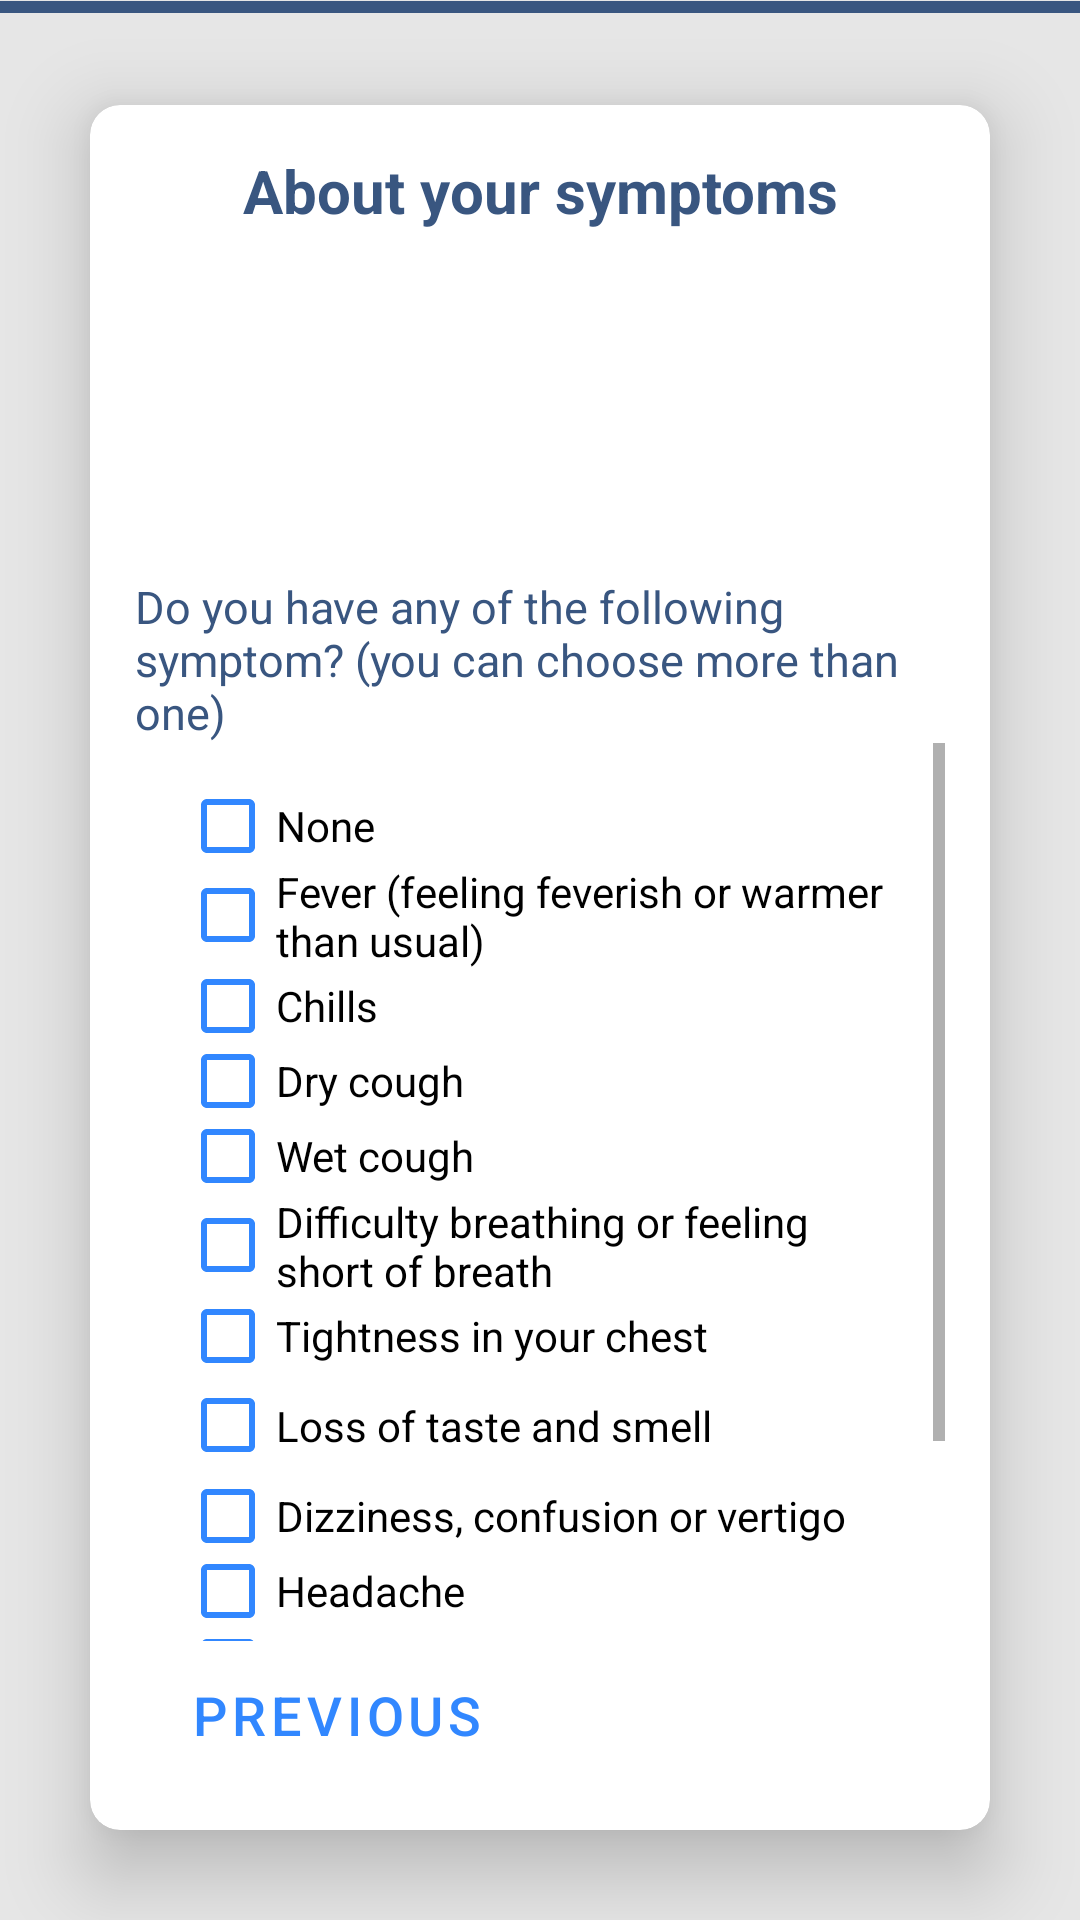

This screen was rendered from an Android layout file. Write that file and the resources it references.
<!-- AndroidManifest.xml: application theme Theme.COVIDAI.NoActionBar -->
<!-- res/layout/fragment_symptoms.xml -->
<?xml version="1.0" encoding="utf-8"?>
<LinearLayout xmlns:android="http://schemas.android.com/apk/res/android"
    xmlns:app="http://schemas.android.com/apk/res-auto"
    xmlns:tools="http://schemas.android.com/tools"
    android:layout_width="match_parent"
    android:layout_height="match_parent"
    android:background="#E6E6E6"
    android:orientation="vertical"
    tools:context=".fragments.SymptomsFragment">

    <ProgressBar
        style="?android:attr/progressBarStyleHorizontal"
        android:layout_width="match_parent"
        android:layout_height="5dp"
        android:max="100"
        android:progress="100"
        android:progressTint="@color/purple_700" />

    <androidx.cardview.widget.CardView
        android:id="@+id/card_view"
        android:layout_width="match_parent"
        android:layout_height="match_parent"
        android:layout_gravity="center"
        android:layout_margin="30dp"
        app:cardCornerRadius="10dp"
        app:cardElevation="15dp"
        tools:ignore="MissingConstraints">

        <LinearLayout
            android:layout_width="match_parent"
            android:layout_height="match_parent"
            android:orientation="vertical"
            android:padding="15dp">


            <TextView
                android:layout_width="match_parent"
                android:layout_height="wrap_content"
                android:layout_marginBottom="15dp"
                android:gravity="center"
                android:text="About your symptoms"
                android:textColor="@color/purple_700"
                android:textSize="20dp"
                android:textStyle="bold" />

            <ImageView
                android:layout_width="100dp"
                android:layout_height="100dp"
                android:layout_gravity="center"
                android:src="@mipmap/symptoms" />

            <TextView
                android:layout_width="match_parent"
                android:layout_height="wrap_content"
                android:text="Do you have any of the following symptom? (you can choose more than one)"
                android:textColor="@color/purple_700"
                android:textSize="15dp" />


            <ScrollView
                android:layout_width="match_parent"
                android:layout_height="wrap_content"
                android:layout_weight="1">

                <LinearLayout
                    android:layout_width="match_parent"
                    android:layout_height="wrap_content"
                    android:orientation="vertical"
                    android:padding="15dp">

                    <CheckBox
                        android:id="@+id/symptom1"
                        android:layout_width="match_parent"
                        android:layout_height="25dp"
                        android:text="None"
                        android:buttonTint="@color/purple_500"/>

                    <CheckBox
                        android:id="@+id/symptom2"
                        android:layout_width="match_parent"
                        android:layout_height="35dp"
                        android:text="Fever (feeling feverish or warmer than usual)"
                        android:buttonTint="@color/purple_500" />

                    <CheckBox
                        android:id="@+id/symptom3"
                        android:layout_width="match_parent"
                        android:layout_height="25dp"
                        android:text="Chills"
                        android:buttonTint="@color/purple_500" />

                    <CheckBox
                        android:id="@+id/symptom4"
                        android:layout_width="match_parent"
                        android:layout_height="25dp"
                        android:text="Dry cough"
                        android:buttonTint="@color/purple_500" />

                    <CheckBox
                        android:id="@+id/symptom5"
                        android:layout_width="match_parent"
                        android:layout_height="25dp"
                        android:text="Wet cough"
                        android:buttonTint="@color/purple_500" />

                    <CheckBox
                        android:id="@+id/symptom6"
                        android:layout_width="match_parent"
                        android:layout_height="35dp"
                        android:text="Difficulty breathing or feeling short of breath"
                        android:buttonTint="@color/purple_500" />

                    <CheckBox
                        android:id="@+id/symptom7"
                        android:layout_width="match_parent"
                        android:layout_height="25dp"
                        android:text="Tightness in your chest"
                        android:buttonTint="@color/purple_500" />

                    <CheckBox
                        android:id="@+id/symptom8"
                        android:layout_width="match_parent"
                        android:layout_height="35dp"
                        android:text="Loss of taste and smell"
                        android:buttonTint="@color/purple_500" />

                    <CheckBox
                        android:id="@+id/symptom9"
                        android:layout_width="match_parent"
                        android:layout_height="25dp"
                        android:text="Dizziness, confusion or vertigo"
                        android:buttonTint="@color/purple_500" />

                    <CheckBox
                        android:id="@+id/symptom10"
                        android:layout_width="match_parent"
                        android:layout_height="25dp"
                        android:text="Headache"
                        android:buttonTint="@color/purple_500" />

                    <CheckBox
                        android:id="@+id/symptom11"
                        android:layout_width="match_parent"
                        android:layout_height="25dp"
                        android:text="Muscle aches"
                        android:buttonTint="@color/purple_500" />

                    <CheckBox
                        android:id="@+id/symptom12"
                        android:layout_width="match_parent"
                        android:layout_height="25dp"
                        android:text="Sore throat"
                        android:buttonTint="@color/purple_500" />

                    <CheckBox
                        android:id="@+id/symptom13"
                        android:layout_width="match_parent"
                        android:layout_height="25dp"
                        android:text="Runny or blocked nose"
                        android:buttonTint="@color/purple_500" />

                </LinearLayout>
            </ScrollView>


            <LinearLayout
                android:layout_width="match_parent"
                android:layout_height="wrap_content"
                android:orientation="horizontal">

                <Button
                    android:id="@+id/previous2"
                    style="@style/Widget.MaterialComponents.Button.OutlinedButton.Icon"
                    android:layout_width="wrap_content"
                    android:layout_height="wrap_content"
                    android:layout_marginRight="10dp"
                    android:layout_weight="1"
                    android:padding="5dp"
                    android:text="PREVIOUS"
                    android:textSize="18dp"
                    app:icon="@drawable/baseline_arrow_back_ios_24"
                    app:iconGravity="start"
                    app:iconSize="30dp"
                    app:strokeWidth="2dp" />

                <Button
                    android:id="@+id/finish"
                    style="@style/Widget.MaterialComponents.Button"
                    android:layout_width="wrap_content"
                    android:layout_height="wrap_content"
                    android:layout_marginLeft="10dp"
                    android:layout_weight="1"
                    android:padding="5dp"
                    android:text="FINISH"
                    android:textSize="20dp"/>
            </LinearLayout>


        </LinearLayout>
    </androidx.cardview.widget.CardView>
</LinearLayout>
<!-- resources referenced by this layout -->
<resources>
  <color name="purple_500">#3187FF</color>
  <color name="purple_700">#395680</color>
  <style name="Theme.COVIDAI.NoActionBar">
          <item name="windowActionBar">false</item>
          <item name="windowNoTitle">true</item>
      </style>
</resources>
